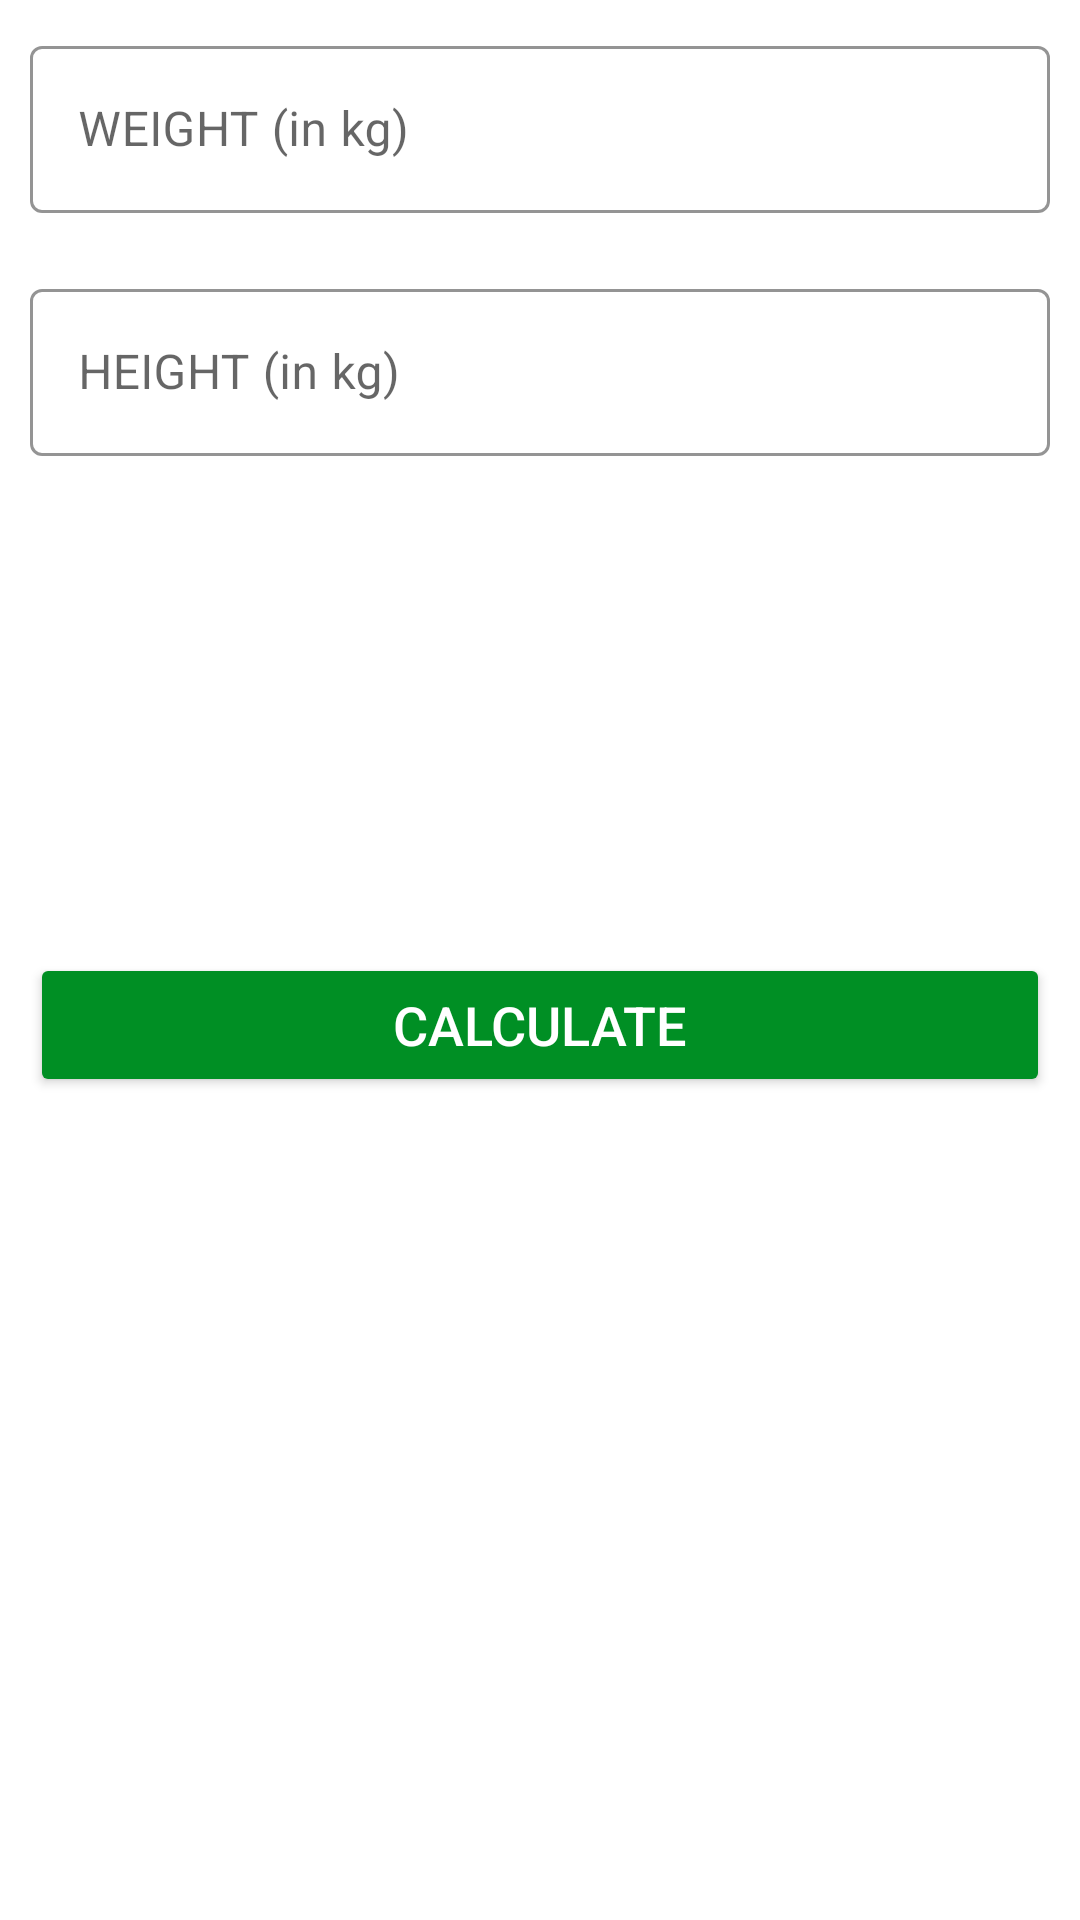

The Android layout XML behind this screen, and the referenced resources:
<!-- AndroidManifest.xml: application theme Theme.7MinutWorkout -->
<!-- res/layout/activity_bmi.xml -->
<?xml version="1.0" encoding="utf-8"?>
<RelativeLayout xmlns:android="http://schemas.android.com/apk/res/android"
    xmlns:app="http://schemas.android.com/apk/res-auto"
    xmlns:tools="http://schemas.android.com/tools"
    android:layout_width="match_parent"
    android:layout_height="match_parent"
    tools:context=".BMIActivity">

    <androidx.appcompat.widget.Toolbar
        android:id="@+id/toolbar_bmi_activity"
        android:layout_width="match_parent"
        android:layout_height="?android:attr/actionBarSize"
        android:background="@color/white"
        />

    <com.google.android.material.textfield.TextInputLayout
        android:id="@+id/tilMetricUnitWeight"
        android:layout_width="match_parent"
        android:layout_height="wrap_content"
        android:layout_margin="10dp"
        app:boxStrokeColor="@color/colorAccent"
        app:hintTextColor="@color/colorAccent"
        style="@style/Widget.MaterialComponents.TextInputLayout.OutlinedBox"
        >
        <androidx.appcompat.widget.AppCompatEditText
            android:id="@+id/etMetricUnitWeight"
            android:layout_width="match_parent"
            android:layout_height="wrap_content"
            android:hint="WEIGHT (in kg)"
            android:inputType="numberDecimal"
            android:textSize="16sp"
            />

    </com.google.android.material.textfield.TextInputLayout>

    <com.google.android.material.textfield.TextInputLayout
        android:layout_below="@+id/tilMetricUnitWeight"
        android:id="@+id/tilMetricUnitHeight"
        android:layout_width="match_parent"
        android:layout_height="wrap_content"
        android:layout_margin="10dp"
        app:boxStrokeColor="@color/colorAccent"
        app:hintTextColor="@color/colorAccent"
        style="@style/Widget.MaterialComponents.TextInputLayout.OutlinedBox"
        >
        <androidx.appcompat.widget.AppCompatEditText
            android:id="@+id/etMetricUnitHeight"
            android:layout_width="match_parent"
            android:layout_height="wrap_content"
            android:hint="HEIGHT (in kg)"
            android:inputType="numberDecimal"
            android:textSize="16sp"
            />

    </com.google.android.material.textfield.TextInputLayout>

    <LinearLayout
        android:id="@+id/llDisplayBIResult"
        android:layout_width="match_parent"
        android:layout_height="wrap_content"
        android:layout_below="@+id/tilMetricUnitHeight"
        android:layout_marginTop="16dp"
        android:orientation="vertical"
        android:padding="10dp"
        android:visibility="invisible"
        tools:visibility="visible">

        <TextView
            android:id="@+id/tvYourBMI"
            android:layout_width="match_parent"
            android:layout_height="wrap_content"
            android:gravity="center"
            android:text="Your BMI"
            android:textAllCaps="true"
            android:textSize="16sp"

            />

        <TextView
            android:id="@+id/tvBMIValue"
            android:layout_width="match_parent"
            android:layout_height="wrap_content"
            android:layout_marginTop="5dp"
            android:gravity="center"
            android:textSize="18sp"
            android:textStyle="bold"
            tools:text="15.0" />

        <TextView
            android:id="@+id/tvBMIType"
            android:layout_width="match_parent"
            android:layout_height="wrap_content"
            android:layout_marginTop="5dp"
            android:gravity="center"
            android:textSize="18sp"
            tools:text="Normal" />

        <TextView
            android:id="@+id/tvDescription"
            android:layout_width="match_parent"
            android:layout_height="wrap_content"
            android:layout_marginTop="5dp"
            android:gravity="center"
            android:textSize="18sp"
            tools:text="Normal" />
    </LinearLayout>


    <Button
        android:id="@+id/btnCalculate"
        android:layout_below="@+id/llDisplayBIResult"
        android:layout_margin="10dp"
        android:layout_width="match_parent"
        android:layout_height="wrap_content"
        android:gravity="center"
        android:layout_gravity="bottom"
        android:layout_marginTop="35dp"
        android:backgroundTint="@color/colorAccent"
        android:text="CALCULATE"
        android:textColor="#ffffff"
        android:textSize="18sp"

        />




</RelativeLayout>
<!-- resources referenced by this layout -->
<resources>
  <color name="colorAccent">#008F24</color>
  <color name="white">#FFFFFFFF</color>
  <style name="Theme.7MinutWorkout" parent="Theme.MaterialComponents.DayNight.NoActionBar">
          
          <item name="colorPrimary">@color/purple_500</item>
          <item name="colorPrimaryVariant">@color/purple_700</item>
          <item name="colorOnPrimary">@color/white</item>
          
          <item name="colorSecondary">@color/teal_200</item>
          <item name="colorSecondaryVariant">@color/teal_700</item>
          <item name="colorOnSecondary">@color/black</item>
          
          <item name="android:statusBarColor" tools:targetApi="l">?attr/colorPrimaryVariant</item>
          
      </style>
  <color name="purple_500">#FF6200EE</color>
  <color name="purple_700">#FF3700B3</color>
  <color name="teal_200">#FF03DAC5</color>
  <color name="teal_700">#FF018786</color>
  <color name="black">#FF000000</color>
</resources>
